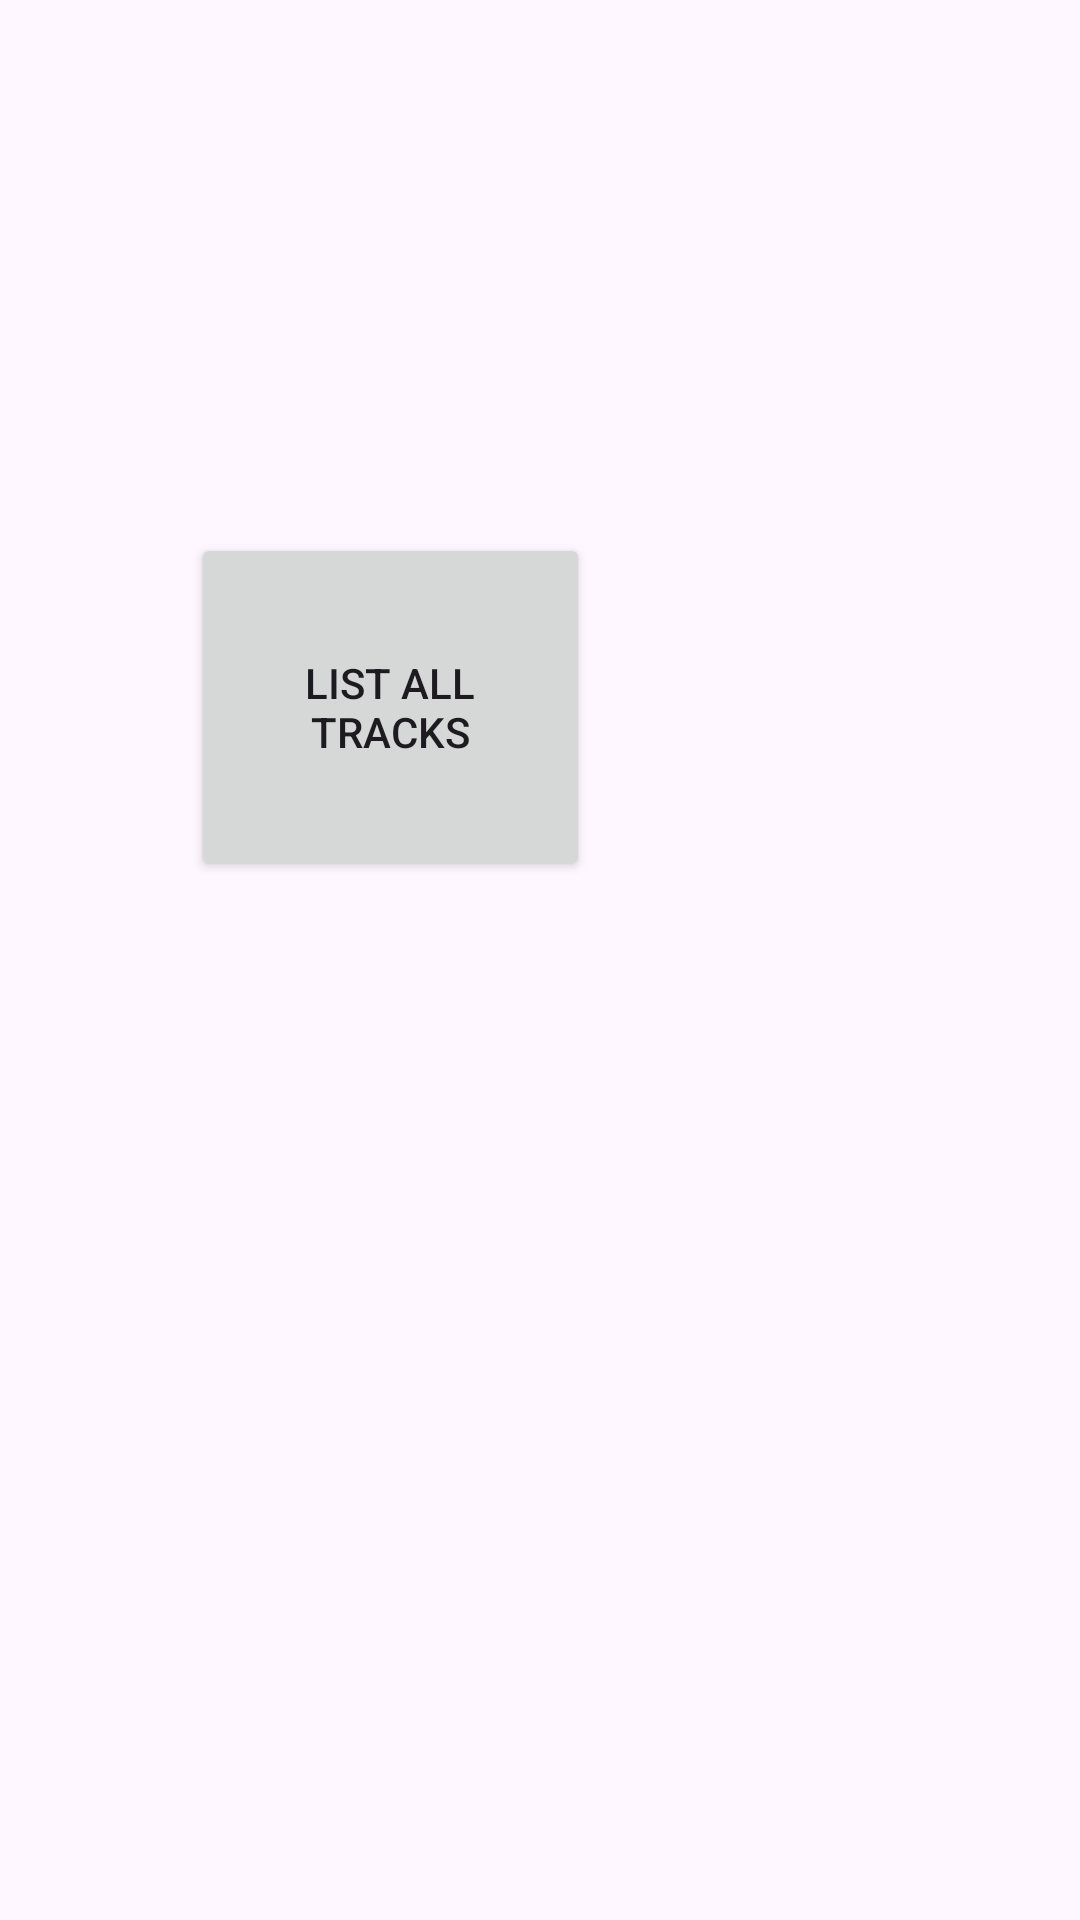

The Android layout XML behind this screen, and the referenced resources:
<!-- AndroidManifest.xml: application theme Theme.TracksApp -->
<!-- res/layout/activity_main.xml -->
<?xml version="1.0" encoding="utf-8"?>
<androidx.constraintlayout.widget.ConstraintLayout xmlns:android="http://schemas.android.com/apk/res/android"
    xmlns:app="http://schemas.android.com/apk/res-auto"
    xmlns:tools="http://schemas.android.com/tools"
    android:id="@+id/main"
    android:layout_width="match_parent"
    android:layout_height="match_parent"
    tools:context=".MainActivity">

    <Button
        android:id="@+id/buttonListAllTraks"
        android:layout_width="133dp"
        android:layout_height="116dp"
        android:text="List All Tracks"
        app:layout_constraintBottom_toBottomOf="parent"
        app:layout_constraintEnd_toEndOf="parent"
        app:layout_constraintHorizontal_bias="0.28"
        app:layout_constraintStart_toStartOf="parent"
        app:layout_constraintTop_toTopOf="parent"
        app:layout_constraintVertical_bias="0.339" />

</androidx.constraintlayout.widget.ConstraintLayout>
<!-- resources referenced by this layout -->
<resources>
  <style name="Theme.TracksApp" parent="Base.Theme.TracksApp" />
  <style name="Base.Theme.TracksApp" parent="Theme.Material3.DayNight.NoActionBar">
          
          
      </style>
</resources>
